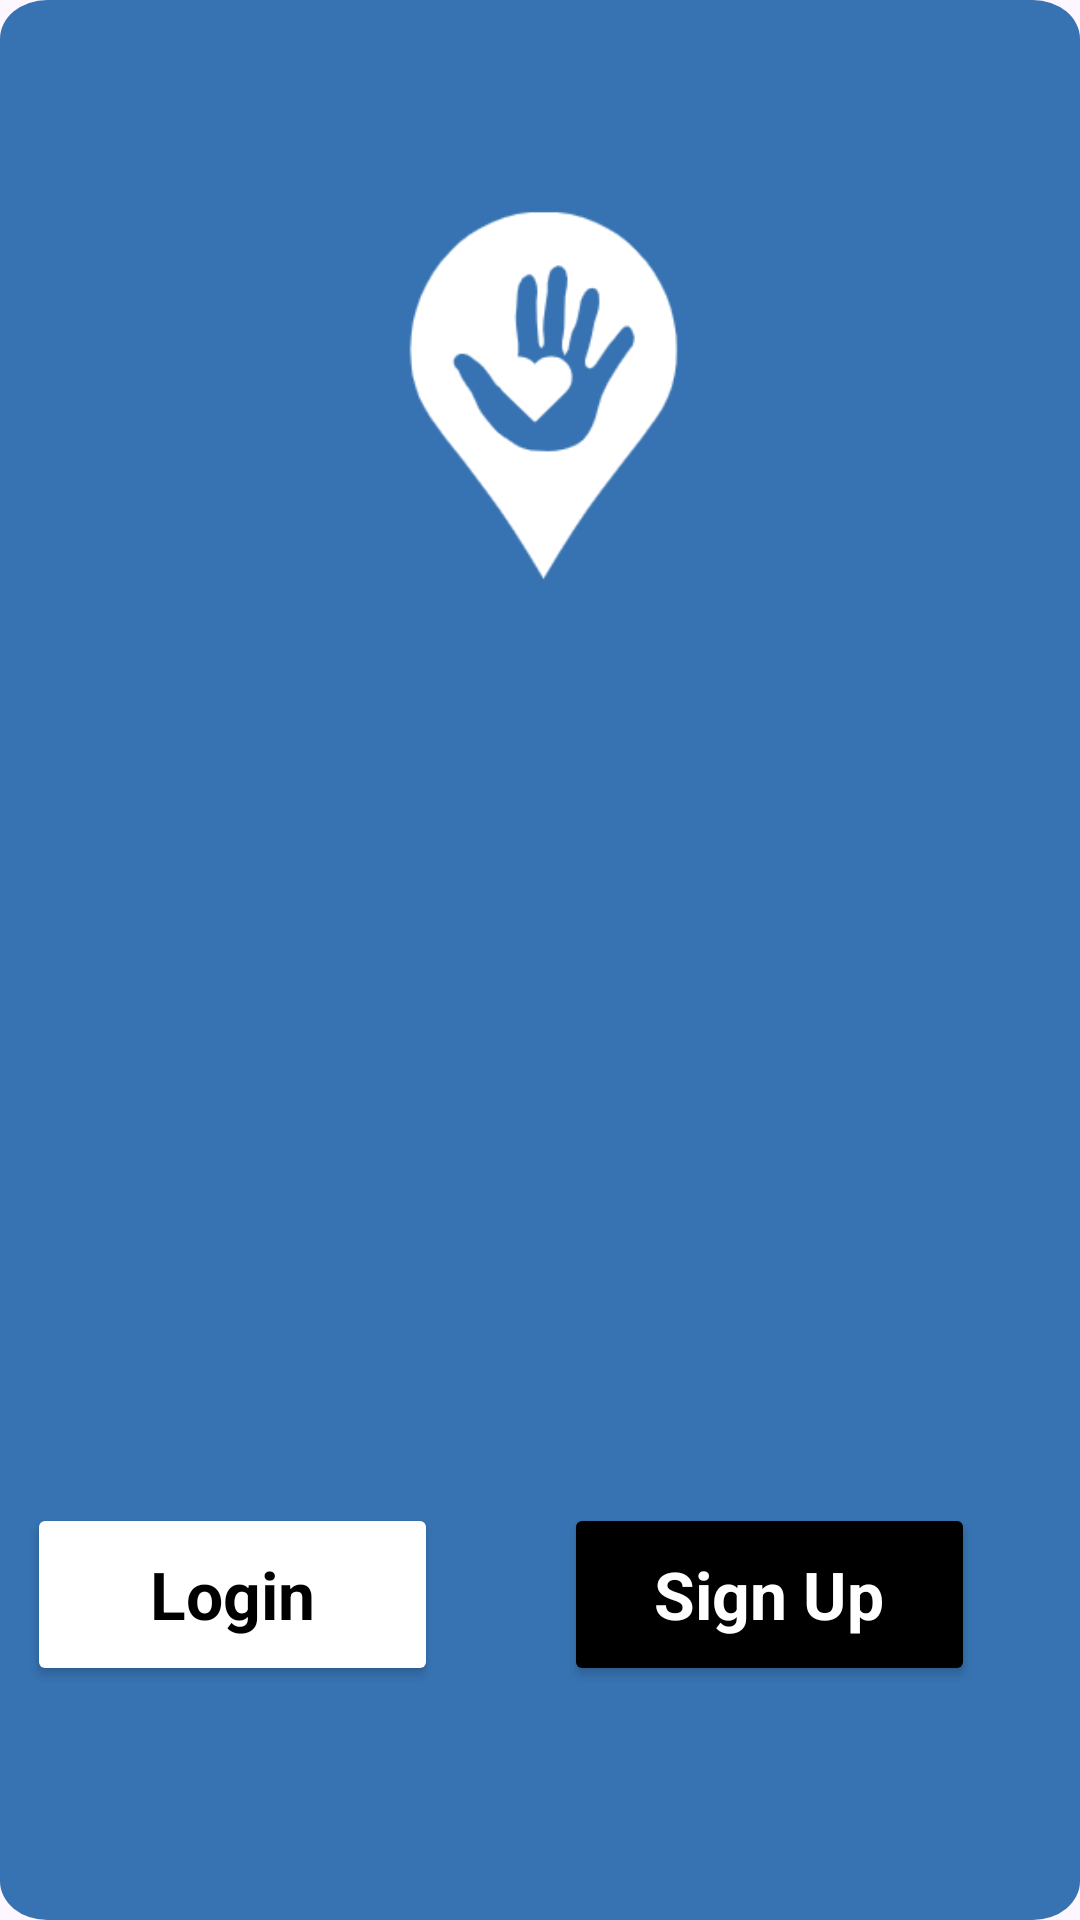

This screen was rendered from an Android layout file. Write that file and the resources it references.
<!-- AndroidManifest.xml: application theme Theme.VoluntNear -->
<!-- res/layout/activity_login_signup.xml -->
<?xml version="1.0" encoding="utf-8"?>
<RelativeLayout xmlns:android="http://schemas.android.com/apk/res/android"
    xmlns:app="http://schemas.android.com/apk/res-auto"
    xmlns:tools="http://schemas.android.com/tools"
    android:id="@+id/main"
    android:layout_width="match_parent"
    android:layout_height="match_parent"
    android:background="@drawable/logsign"
    tools:context=".MainActivity">

    <Button
        android:id="@+id/signupbutton"
        android:layout_width="137dp"
        android:layout_height="61dp"
        android:layout_alignParentEnd="true"
        android:layout_alignParentBottom="true"
        android:layout_marginEnd="35dp"
        android:layout_marginBottom="78dp"
        android:backgroundTint="@color/black"
        android:text="Sign Up"
        android:textAppearance="@style/TextAppearance.AppCompat.Large"
        android:textColor="@color/white"
        android:textStyle="bold" />

    <Button
        android:id="@+id/loginbutton"
        android:layout_width="137dp"
        android:layout_height="61dp"
        android:layout_alignParentEnd="true"
        android:layout_alignParentBottom="true"
        android:layout_marginEnd="214dp"
        android:layout_marginBottom="78dp"
        android:backgroundTint="@color/white"
        android:text="Login"
        android:textAppearance="@style/TextAppearance.AppCompat.Large"
        android:textColor="@color/black"
        android:textStyle="bold" />

    <ImageView
        android:id="@+id/imageView"
        android:layout_width="wrap_content"
        android:layout_height="wrap_content"

        android:layout_alignParentStart="true"
        android:layout_alignParentTop="true"
        android:layout_alignParentEnd="true"
        android:layout_alignParentBottom="true"
        android:layout_marginStart="112dp"
        android:layout_marginTop="69dp"
        android:layout_marginEnd="112dp"
        android:layout_marginBottom="443dp"
        app:srcCompat="@drawable/app_pic" />

</RelativeLayout>
<!-- resources referenced by this layout -->
<resources>
  <color name="black">#FF000000</color>
  <color name="white">#FFFFFFFF</color>
  <!-- drawable app_pic: png bitmap (drawable, 7098 bytes) -->
  <!-- drawable logsign (drawable) -->
  <vector xmlns:android="http://schemas.android.com/apk/res/android"
      android:width="412dp"
      android:height="892dp"
      android:viewportWidth="412"
      android:viewportHeight="892">
    <path
        android:pathData="M18,0L394,0A18,18 0,0 1,412 18L412,874A18,18 0,0 1,394 892L18,892A18,18 0,0 1,0 874L0,18A18,18 0,0 1,18 0z"
        android:fillColor="#3773B2"/>
    <path
        android:pathData="M102,140h185v217h-185z"
        android:fillColor="#3773B2"/>
  </vector>
  <style name="Theme.VoluntNear" parent="Base.Theme.VoluntNear" />
  <style name="Base.Theme.VoluntNear" parent="Theme.Material3.DayNight.NoActionBar">
          
          
      </style>
</resources>
